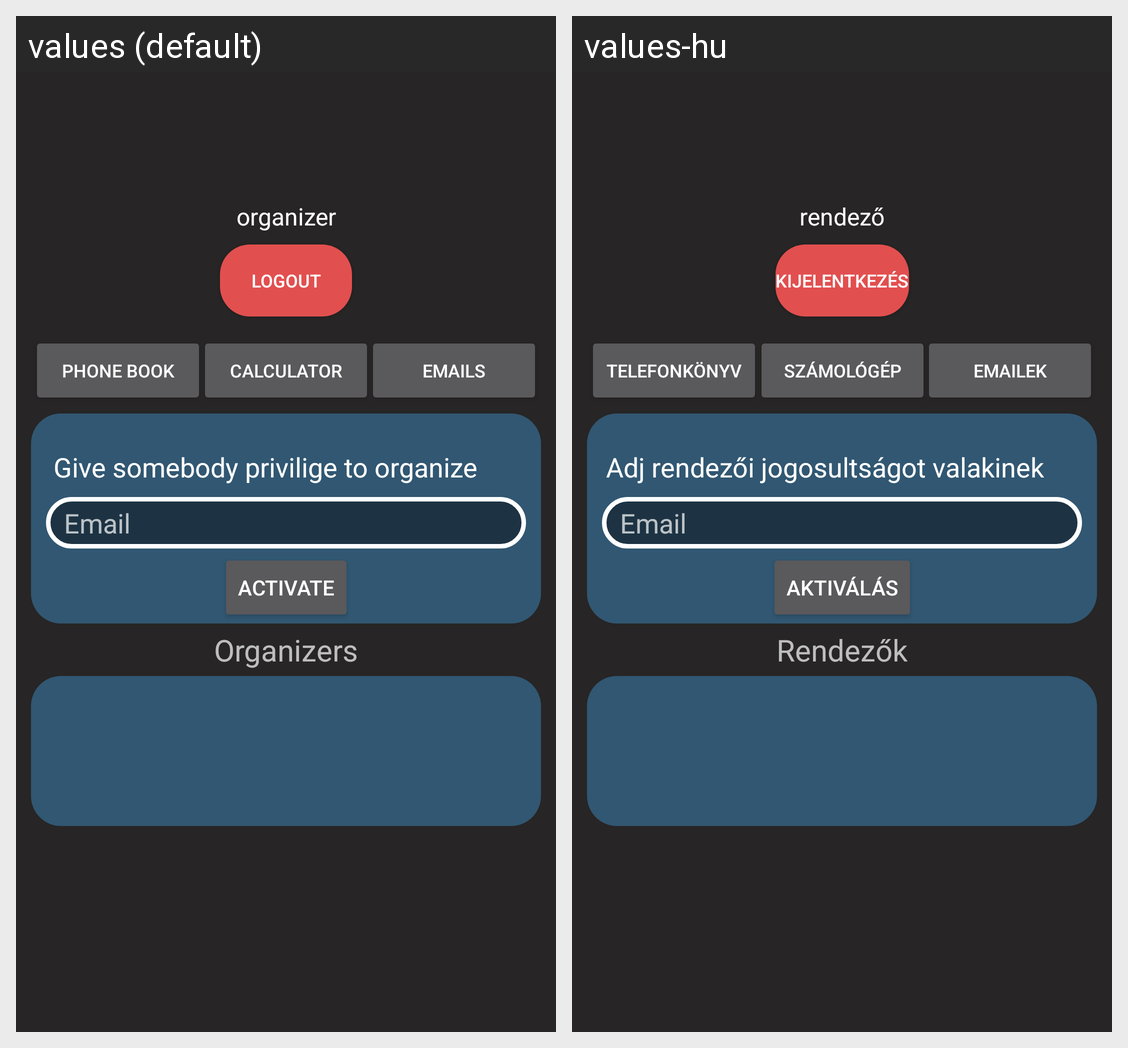

The Android screen above is rendered under two locales of the same app. Produce the string resources it draws, with the default and per-locale values.
Android screen res/layout/fragment_organizer.xml rendered under 2 locales, left to right: values (default), values-hu. Device: Nexus 5 (rendered at 1080×1920; each locale shown at half size, 540×960, under a caption strip naming it); theme Theme.AppCompat.NoActionBar.
Strings drawn on this screen, with the default value and each locale's value (text and hints the layout hard-codes, and strings that could not be matched under every locale, appear in the picture but are not listed):

organizer1
  values: organizer
  values-hu: rendező

logout
  values: Logout
  values-hu: Kijelentkezés

give_somebody_organizer_privilege
  values: Give somebody privilige to organize
  values-hu: Adj rendezői jogosultságot valakinek

email_hint
  values: Email
  values-hu: Email

activate
  values: activate
  values-hu: aktiválás

phone_book
  values: Phone book
  values-hu: Telefonkönyv

calculator
  values: Calculator
  values-hu: Számológép

emails
  values: emails
  values-hu: Emailek

organizers
  values: Organizers
  values-hu: Rendezők
